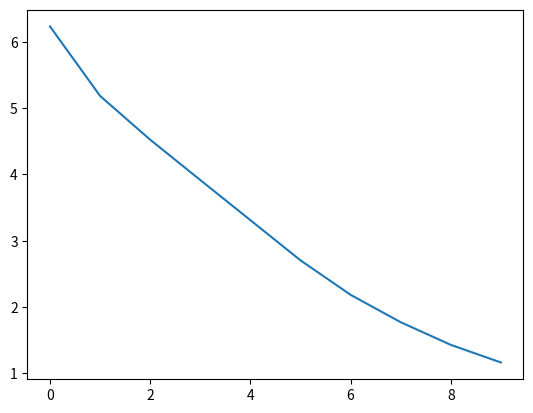

The script that saved this image:
import os

# with open(r'C:\Users\paula\Documents\[1] School\[0] X\[2] 2A\HSS\projet\train.en', 'r', encoding='utf-8') as f, open(r'C:\Users\paula\Documents\[1] School\[0] X\[2] 2A\HSS\projet\train.en.sample', 'w+', encoding='utf-8') as g:
#     for i in range(10000):
#         g.write(f.readline().strip()+'\n')
import matplotlib.pyplot as plt

L = [6.2314,
5.1835,
4.5237,
3.9157,
3.3103,
2.7047,
2.1848,
1.7717,
1.4302,
1.1647]

plt.plot(list(range(len(L))), L)
plt.show()
